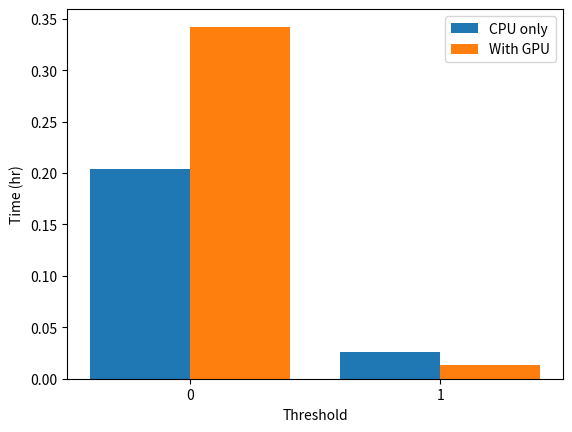

This chart was generated by the following Python code:
import matplotlib.pyplot as plt
import numpy as np

name_dict = {'1': 1, '32': 2, '64': 3, '128': 4, '256': 5}
threads = [1, 2, 3, 4, 5]
# threads = [1, 32, 64, 128, 256]
gpu = [0.342212, 0.013313]
# gpu = [0.203837/0.342212, 0.026067/0.013313]
cpu = [0.203837, 0.026067]

X_axis = np.arange(len(cpu))

plt.bar(X_axis - 0.2, cpu, 0.4, label='CPU only')
plt.bar(X_axis + 0.2, gpu, 0.4, label='With GPU')

ax = plt.gca()
# print(name_dict.values())
# print(name_dict.keys())
# ax.set_xticks([1,2,3,4,5])
# ax.set_xticklabels([1,8,16,24,32])

plt.xticks(X_axis, [0,1])

plt.legend()
plt.ylabel('Time (hr)')
plt.xlabel('Threshold')
plt.show()